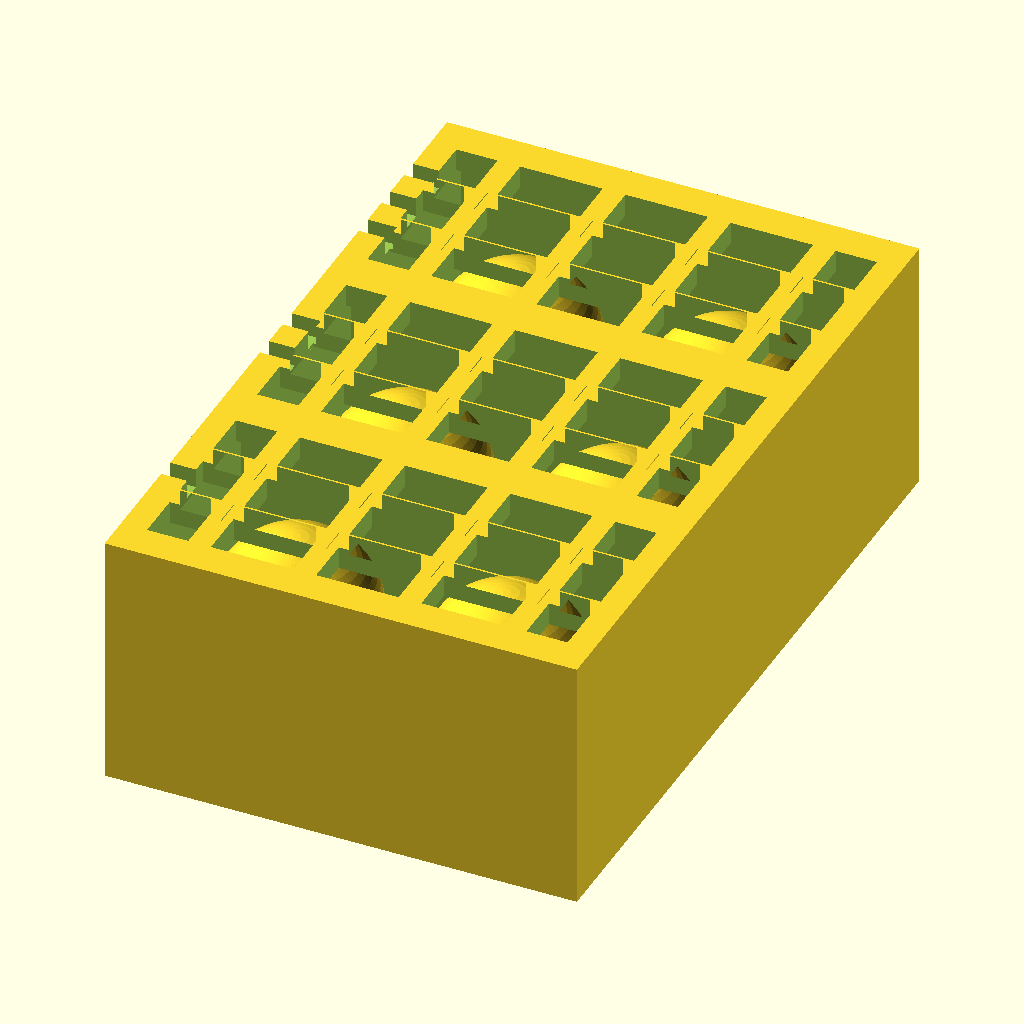
Cell 1 — every parameter at its default value.
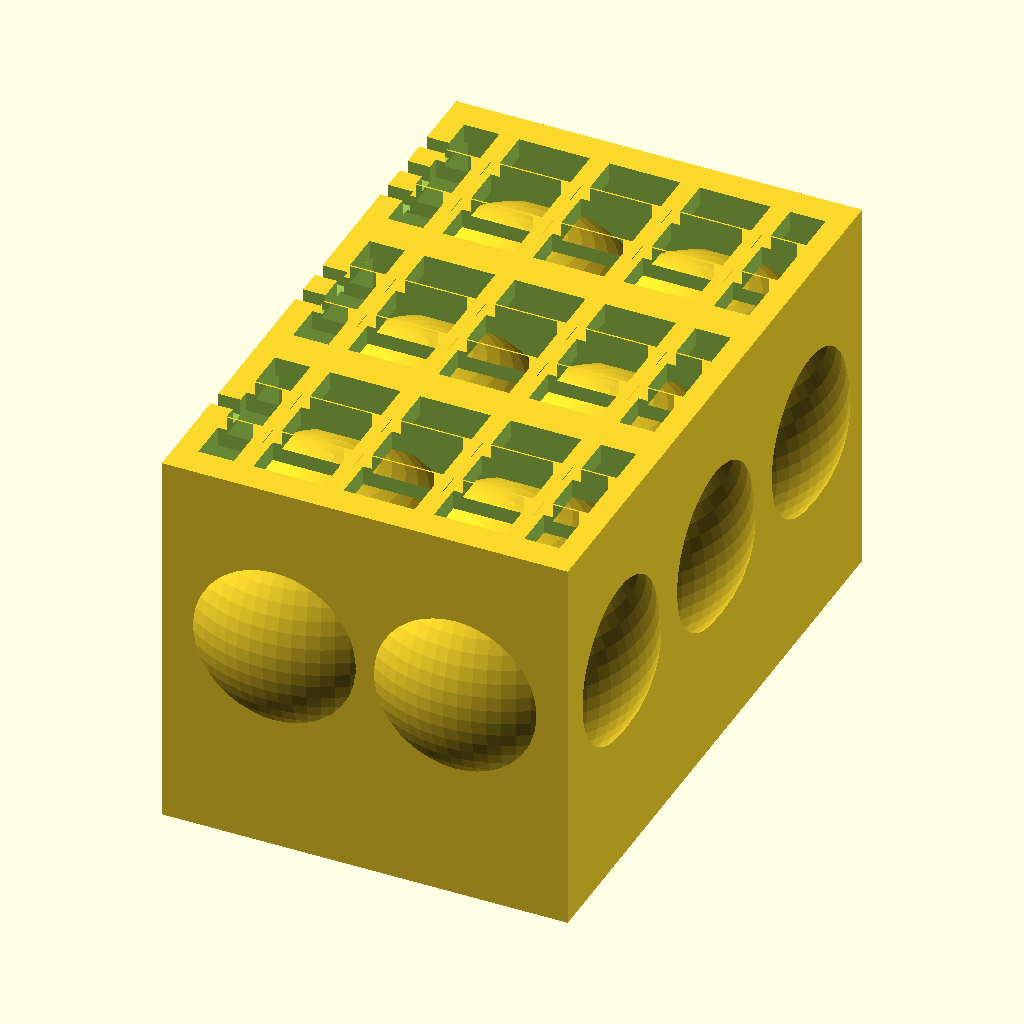
Cell 2 — R set to 10, the other parameters unchanged.
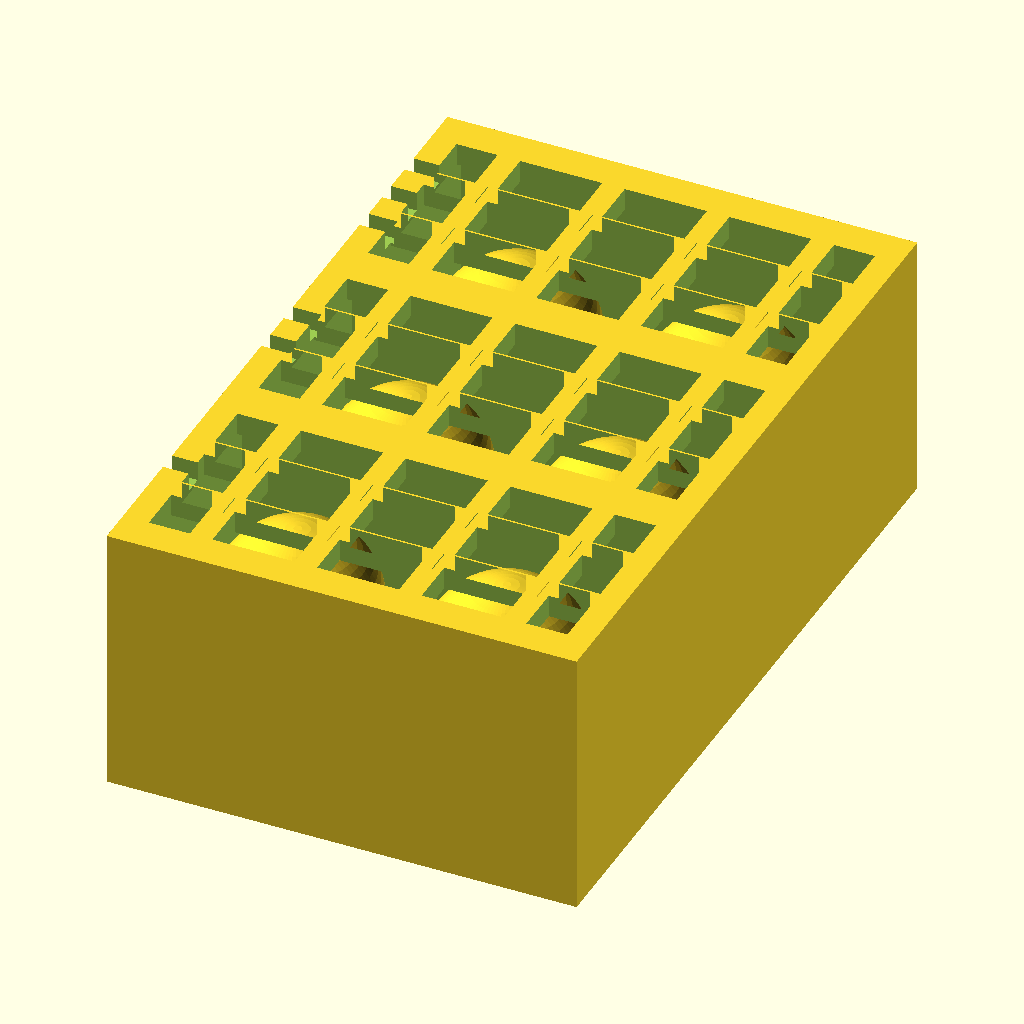
Cell 3 — NECK_H set to 2, the other parameters unchanged.
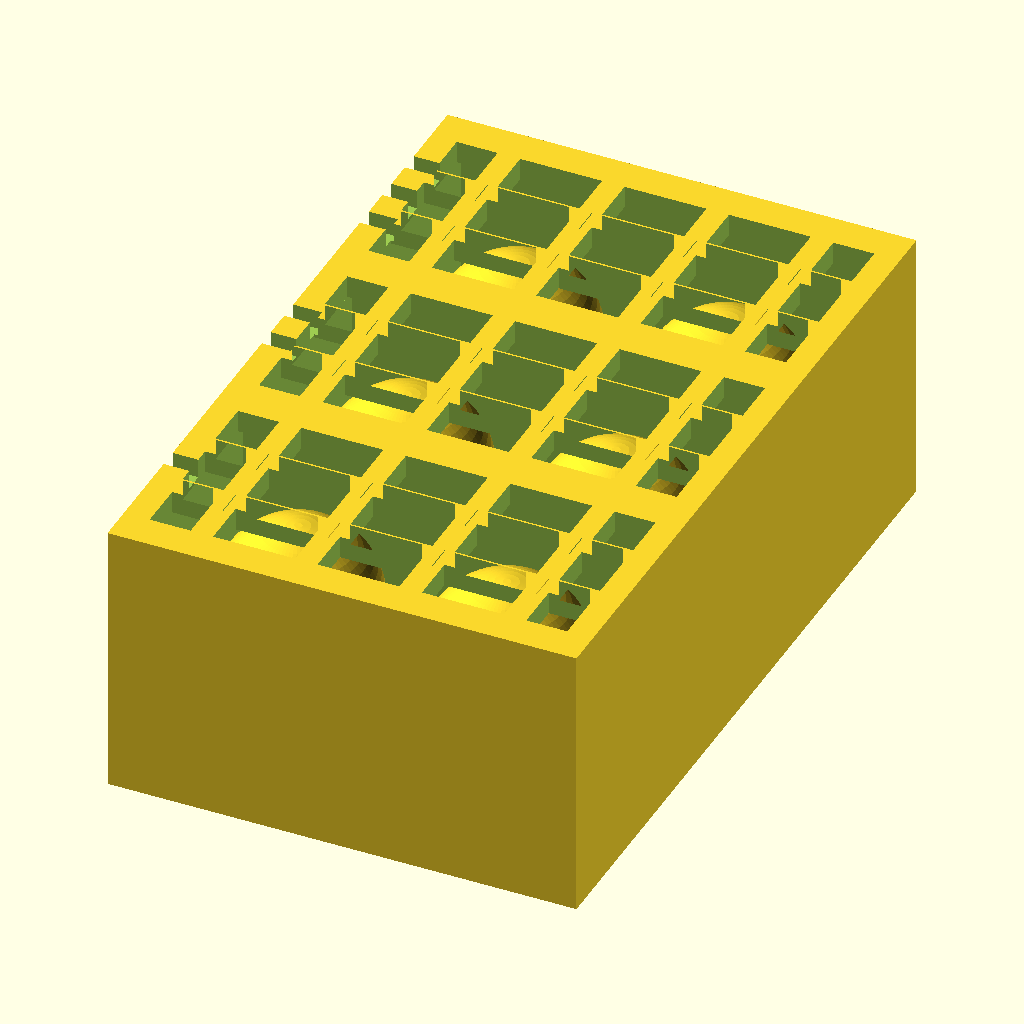
Cell 4: the same model with FLOOR = 2.8.
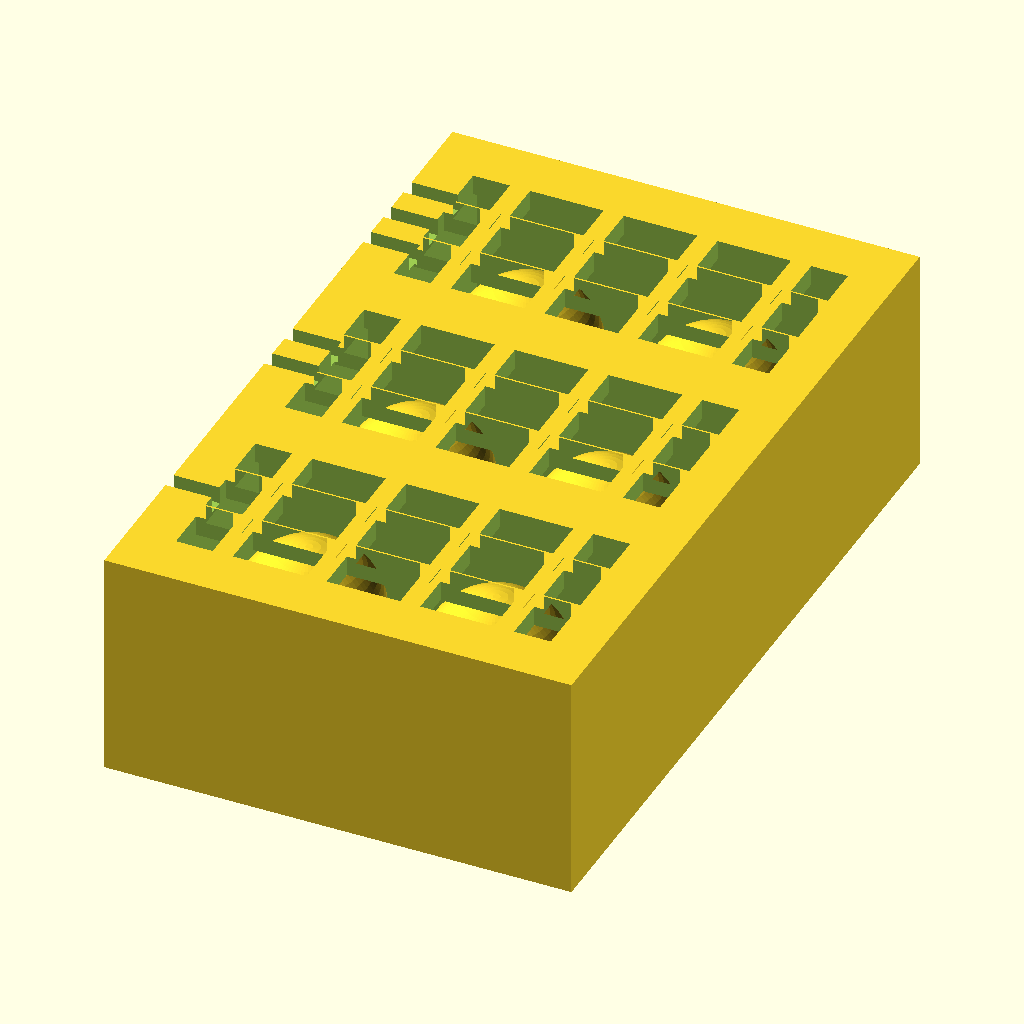
Cell 5 — WALL set to 3.2, the other parameters unchanged.
The same orthographic view direction (rotation 55°, 0°, 25°; colour scheme Cornfield) for every cell, with the view re-fitted per cell, so scale and position can differ between cells.
The OpenSCAD source (openscad_models/plinko/v2/big_ball_coupon.scad):
// Plinko: bigger print-in-place balls (2026-11-25). Numbers: big_ball_budget.py.
//
// v1's 5 mm teardrops broke loose during the print. Scott: "The whole thing might need to be
// bigger so the balls have a chance to print correct", and he asked to test that alongside the
// 6 mm BB test. Three pockets under the v1 cage, two 10 mm teardrop balls in each, each ball
// standing on a neck to the floor:
//   one notch    neck 1.6
//   two notches  neck 2.0
//   three        neck 2.4
// After the print, push a toothpick through the cage onto each ball's side to snap its neck.
//
// Printed lying on its back, cage up, as v1. Each ball's point faces the back, so once free it
// rolls about that axis as a true 10 mm circle; the snapped stub stays on the point, off it.
//
//   part = coupon | balls (review)

part = "coupon";
$fn = 64;

R = 5;
TIP = R * sqrt(2);        // the 45 deg point below the ball's centre
NECKS = [1.6, 2.0, 2.4];
NECK_H = 1.0;             // the neck's height above the floor
FLOOR = 1.4;
LAT_T = 1.4; LAT_BAR = 1.4; LAT_OPEN = 3.0; LAT_GAP = 0.8;   // the v1 cage, one layer thicker: at 1.2 the gate
                                                             // read its 1st percentile just under its 1.2 floor
WALL = 1.6;
PW = 26; PH = 13;         // a pocket, inside: two balls 3 apart, 1.5 from the walls
BALL_X = [-6.5, 6.5];
RIBS = [-9.75, -3.25, 3.25, 9.75];

function zc(d) = FLOOR + NECK_H + TIP - d / 2;              // the ball's centre, per neck
D = zc(NECKS[0]) + R + LAT_GAP - FLOOR;                    // inside depth: the tallest ball + gap
Z_TOP = FLOOR + D + LAT_T;
OW = PW + 2 * WALL; OH = 3 * PH + 4 * WALL;
function py(i) = -OH / 2 + WALL + PH / 2 + i * (PH + WALL);   // pocket i's centre y

module ball(d) {
    z = zc(d);
    translate([0, 0, z]) sphere(r = R);
    // the 45 deg cone from the sphere's tangent circle down to the neck
    hull() {
        translate([0, 0, z - R / sqrt(2)]) cylinder(r = R / sqrt(2), h = 0.01);
        translate([0, 0, z - TIP + d / 2]) cylinder(r = d / 2, h = 0.01);
    }
    translate([0, 0, FLOOR - 0.01]) cylinder(d = d, h = NECK_H + 0.02 + 0.01);
}
module pocket2d() square([PW, PH], center = true);
module open2d() difference() {
    intersection() {
        pocket2d();
        for (k = [-3 : 3]) translate([0, k * (LAT_BAR + LAT_OPEN)]) square([200, LAT_OPEN], center = true);
    }
    for (x = RIBS) translate([x, 0]) square([LAT_BAR, 200], center = true);
}
module board() difference() {
    translate([-OW / 2, -OH / 2, 0]) cube([OW, OH, Z_TOP]);
    for (i = [0 : 2]) translate([0, py(i), 0]) {
        translate([0, 0, FLOOR]) linear_extrude(D) pocket2d();
        translate([0, 0, FLOOR + D - 0.01]) linear_extrude(LAT_T + 1) open2d();
        // the variant's notches in the left wall's top edge
        for (k = [0 : i]) translate([-OW / 2 - 1, (k - i / 2) * 3 - 0.6, Z_TOP - 1.2]) cube([WALL + 1.2, 1.2, 2]);
    }
}
module balls() for (i = [0 : 2]) for (x = BALL_X) translate([x, py(i), 0]) ball(NECKS[i]);

if (part == "coupon") union() { board(); balls(); }
else if (part == "balls") balls();
else if (part == "board") board();
echo(D = D, Z_TOP = Z_TOP, OW = OW, OH = OH);
Parameter table extracted from the source (name, type, default, range or options):
part: string, default "coupon"
R: number, default 5
NECKS: vector, default [1.6, 2, 2.4]
NECK_H: number, default 1
FLOOR: number, default 1.4
WALL: number, default 1.6
BALL_X: vector, default [-6.5, 6.5]
RIBS: vector, default [-9.75, -3.25, 3.25, 9.75]
